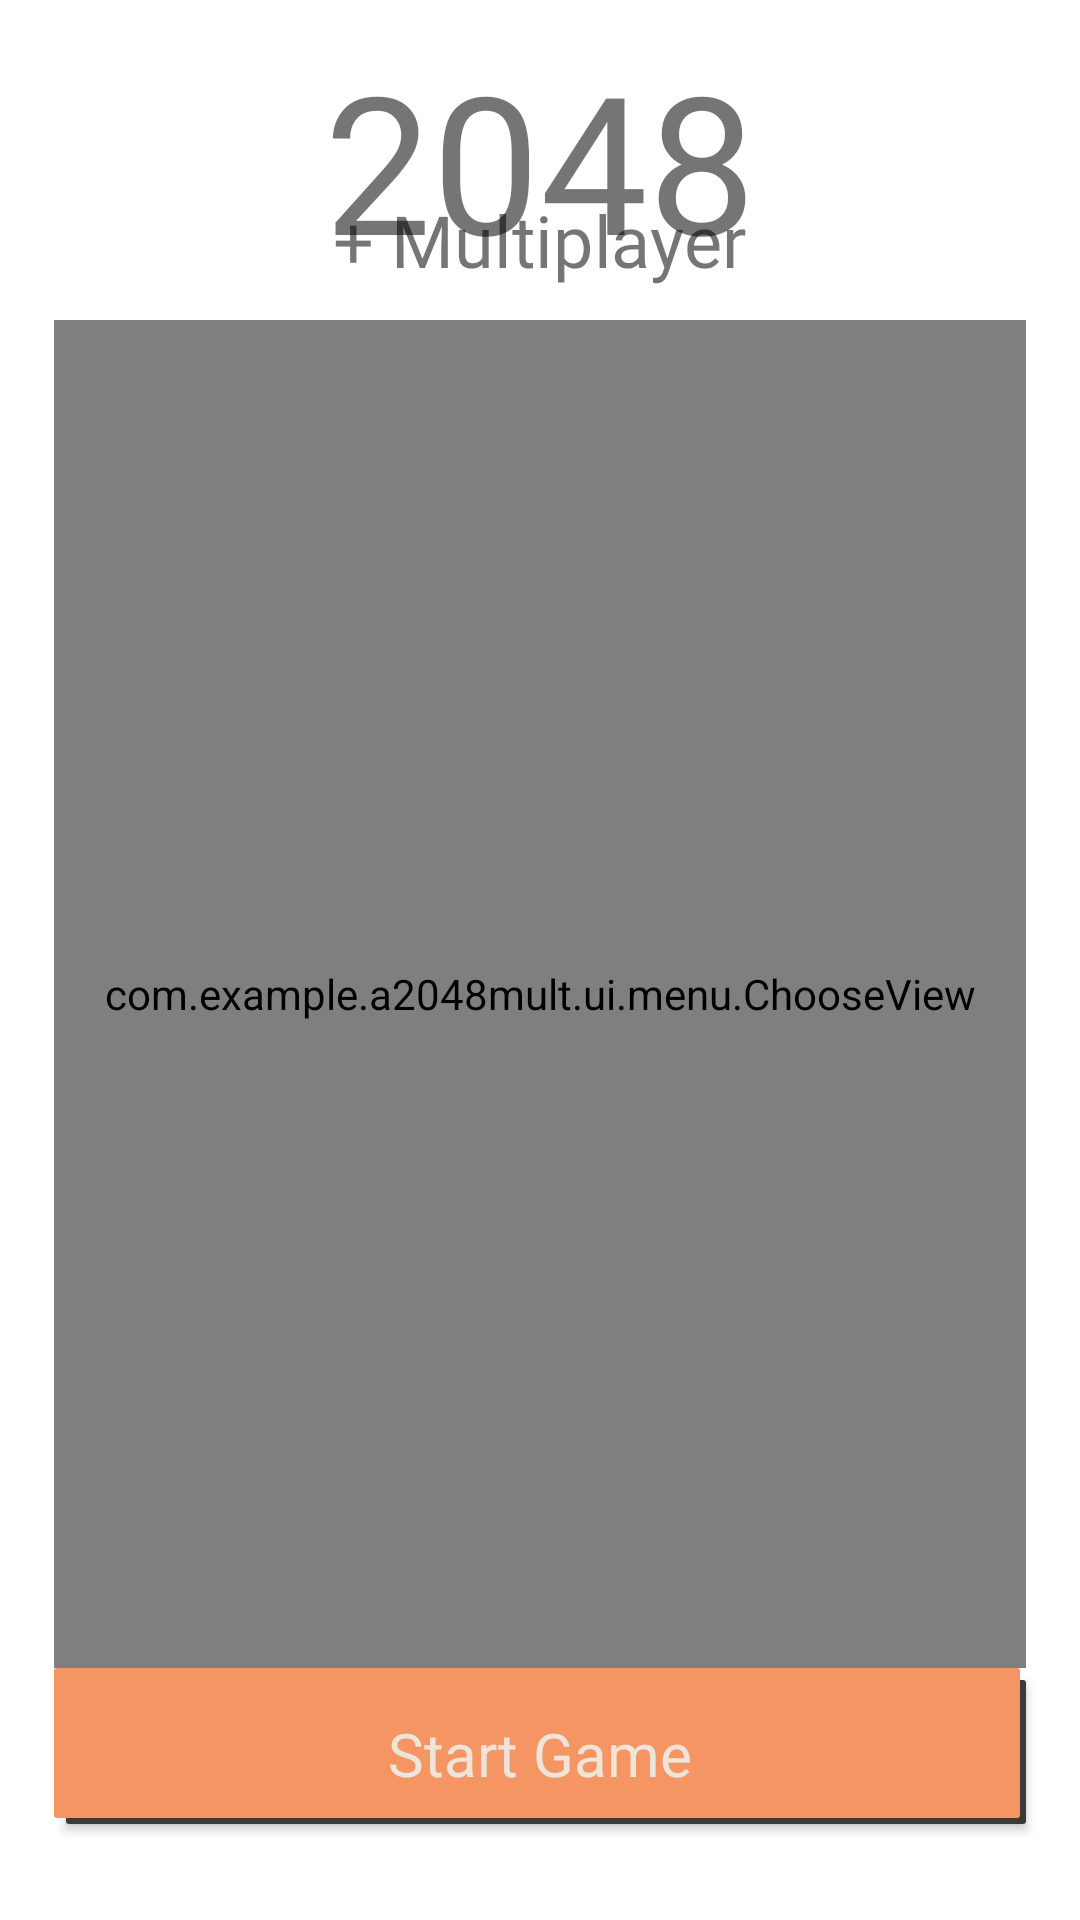

Reconstruct the res/layout file that produces this screen, plus the resources it refers to.
<!-- AndroidManifest.xml: application theme Theme._2048Mult -->
<!-- res/layout/fragment_single_player_menu.xml -->
<?xml version="1.0" encoding="utf-8"?>
<androidx.constraintlayout.widget.ConstraintLayout xmlns:android="http://schemas.android.com/apk/res/android"
    xmlns:tools="http://schemas.android.com/tools"
    android:layout_width="match_parent"
    android:layout_height="match_parent"
    xmlns:app="http://schemas.android.com/apk/res-auto"
    tools:context=".ui.menu.singleplayer.SinglePlayerMenuFragment">








    <androidx.constraintlayout.widget.ConstraintLayout
        android:id="@+id/title"
        android:layout_width="0dp"
        android:layout_height="wrap_content"
        android:gravity="center"
        android:orientation="vertical"
        android:scaleX="0.8"
        android:scaleY="0.8"
        app:layout_constraintBottom_toTopOf="@id/chooseView"
        app:layout_constraintEnd_toEndOf="parent"
        app:layout_constraintStart_toStartOf="parent"
        app:layout_constraintTop_toTopOf="parent">

        <TextView
            android:id="@+id/textTitle2048"
            android:layout_width="wrap_content"
            android:layout_height="wrap_content"
            android:fontFamily="@font/poppins_semibold"
            android:text="2048"
            android:textSize="80sp"
            app:layout_constraintEnd_toEndOf="parent"
            app:layout_constraintStart_toStartOf="parent"
            app:layout_constraintTop_toTopOf="parent" />

        <TextView
            android:id="@+id/textTitle2048Multiplayer"
            android:layout_width="wrap_content"
            android:layout_height="wrap_content"
            android:fontFamily="@font/poppins"
            android:text="+ Multiplayer"

            android:textSize="30sp"
            app:layout_constraintBottom_toBottomOf="parent"
            app:layout_constraintEnd_toEndOf="parent"
            app:layout_constraintStart_toStartOf="parent" />

    </androidx.constraintlayout.widget.ConstraintLayout>

    <androidx.constraintlayout.widget.Guideline
        android:id="@+id/chooseGuidelineLeft"
        android:layout_width="wrap_content"
        android:layout_height="wrap_content"
        android:orientation="vertical"
        app:layout_constraintGuide_percent="0.05" />

    <com.example.a2048mult.ui.menu.ChooseView
        android:id="@+id/chooseView"
        android:layout_width="0dp"
        android:layout_height="0dp"
        app:layout_constraintTop_toBottomOf="@id/title"
        app:layout_constraintEnd_toStartOf="@id/chooseGuidelineRight"
        app:layout_constraintStart_toEndOf="@id/chooseGuidelineLeft"
        app:layout_constraintBottom_toTopOf="@id/buttonStartSingleplayer"
        />

    <androidx.constraintlayout.widget.Guideline
        android:id="@+id/chooseGuidelineRight"
        android:layout_width="wrap_content"
        android:layout_height="wrap_content"
        android:orientation="vertical"
        app:layout_constraintGuide_percent="0.95" />

    <androidx.appcompat.widget.AppCompatButton
        android:id="@+id/buttonStartSingleplayer"
        style="@style/ButtonTheme"

        android:layout_width="0dp"
        android:layout_height="wrap_content"
        android:background="@drawable/button_shape"
        android:text="Start Game"

        app:layout_constraintTop_toBottomOf="@id/chooseView"
        app:layout_constraintEnd_toStartOf="@id/chooseGuidelineRight"
        app:layout_constraintStart_toEndOf="@id/chooseGuidelineLeft"
        app:layout_constraintBottom_toTopOf="@id/chooseGuidelineBottom" />

    <androidx.constraintlayout.widget.Guideline
        android:id="@+id/chooseGuidelineBottom"
        android:layout_width="wrap_content"
        android:layout_height="wrap_content"
        android:orientation="horizontal"
        app:layout_constraintGuide_percent="0.95" />



</androidx.constraintlayout.widget.ConstraintLayout>
<!-- resources referenced by this layout -->
<resources>
  <!-- drawable button_shape (drawable) -->
  <?xml version="1.0" encoding="utf-8"?>
  <selector xmlns:android="http://schemas.android.com/apk/res/android">
      <item>
          <layer-list>
              <item android:left="4dp" android:top="4dp">
                  <shape>
                      <corners android:radius="1dp" />
                      <solid android:color="@color/level16" />
                  </shape>
              </item>
              <item android:bottom="2dp" android:right="2dp">
                  <shape>
                      <solid android:color="@color/level4"></solid>
                      <corners android:radius="1dp" />
                      <padding android:bottom="10dp" android:left="10dp"
                          android:right="10dp" android:top="10dp" />
                  </shape>
              </item>
          </layer-list>
      </item>
  
  </selector>
  <style name="ButtonTheme">
  
  
          <item name="android:textColor">@color/level1</item>
          <item name="android:paddingTop">15dp</item>
  
  
  
          <item name="android:textSize">20dp</item>
  
          <item name="autoSizeTextType">uniform</item>
          <item name="autoSizeMaxTextSize">250dp</item>
          <item name="autoSizeMinTextSize">1dp</item>
          <item name="maxLines">1</item>
  
          <item name="textAllCaps">false</item>
          <item name="fontFamily">@font/poppins_semibold</item>
  
  
      </style>
  <style name="Theme._2048Mult" parent="Theme.MaterialComponents.Light.NoActionBar">
          
  
  
  
  
  
  
          <item name="colorOnSecondary">@color/black</item>
  
          <item name="colorBG">@color/white_orange_bg</item>&gt;
          <item name="android:statusBarColor">?attr/colorBG</item>
          <item name="android:windowLightStatusBar">true</item>
          
      </style>
  <color name="level16">#3d3a33</color>
  <color name="level4">#f59563</color>
  <color name="level1">#eee4da</color>
  <color name="black">#FF000000</color>
  <color name="white_orange_bg">#fffdeb</color>
</resources>
